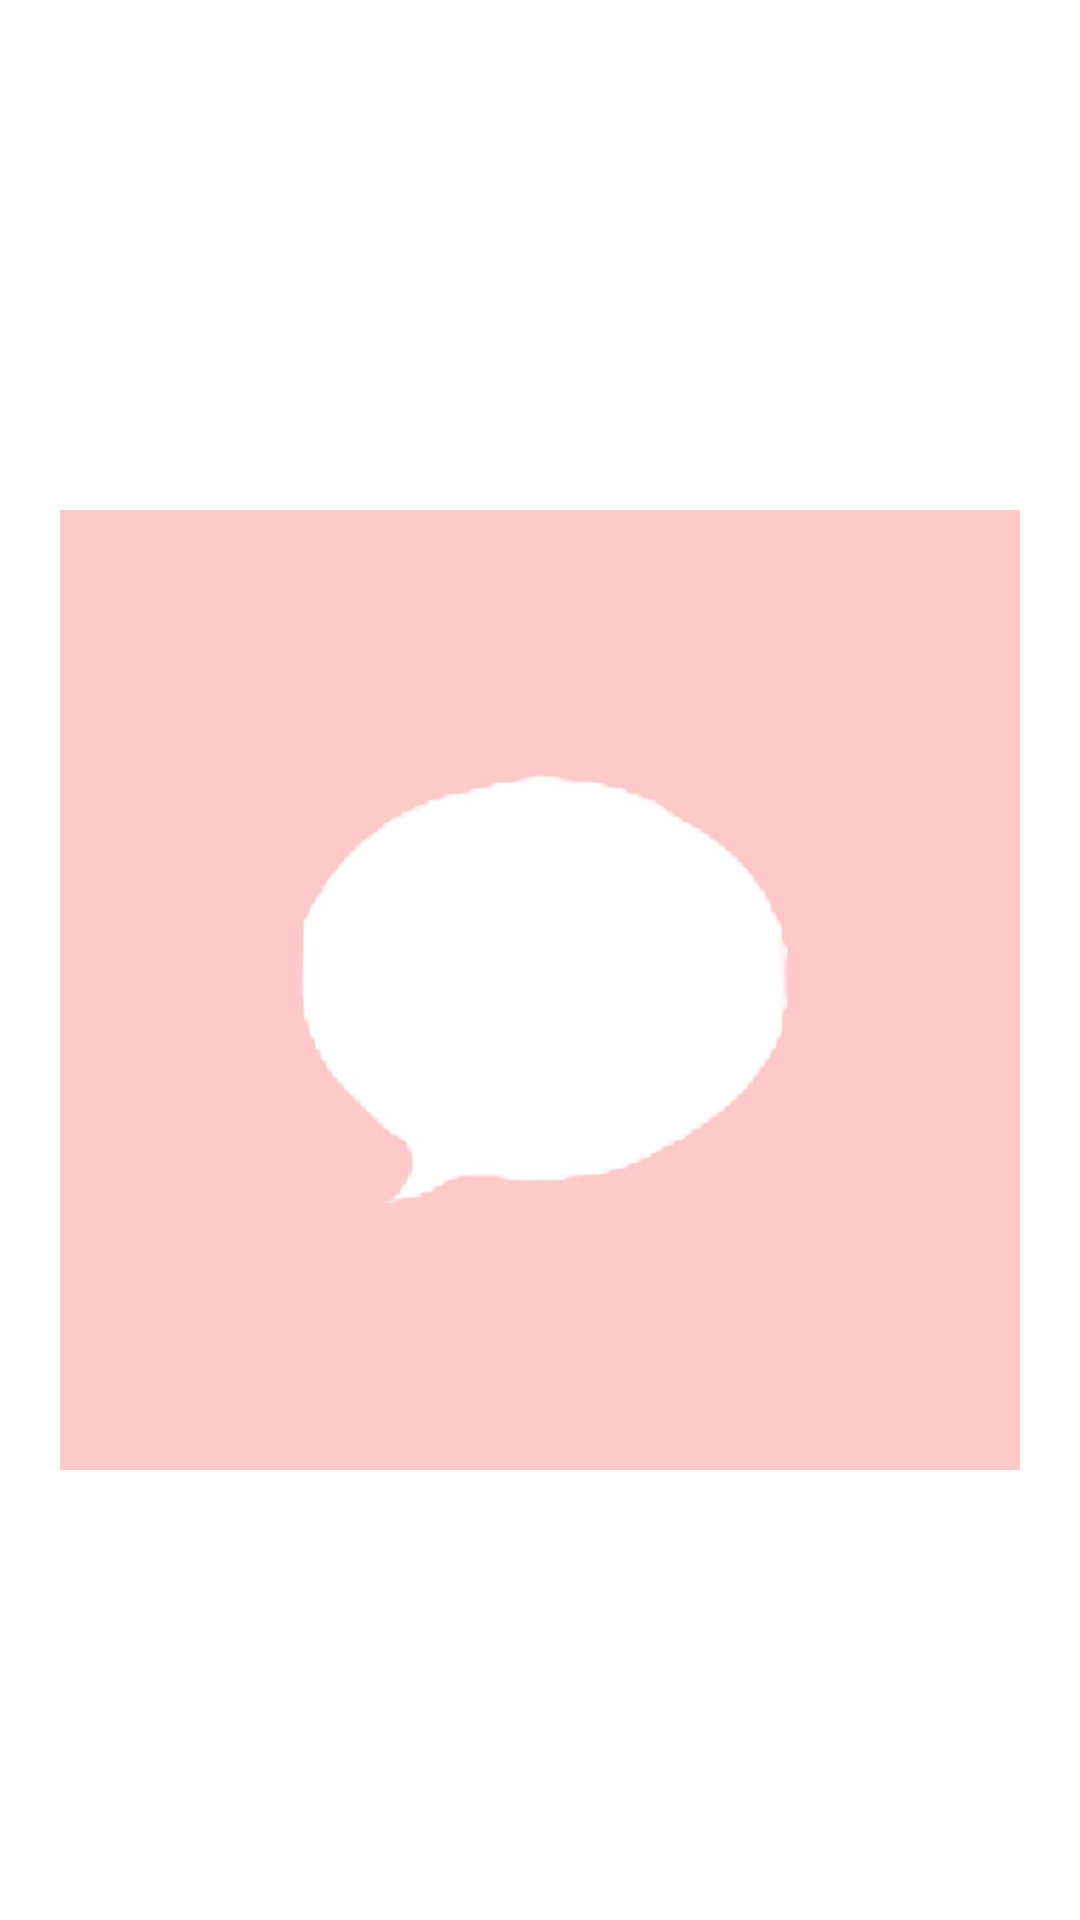

Android layout source for this screen:
<!-- AndroidManifest.xml: application theme Theme.BackGroundLoc -->
<!-- res/layout/welcome.xml -->
<?xml version="1.0" encoding="utf-8"?>
<RelativeLayout xmlns:android="http://schemas.android.com/apk/res/android"
    xmlns:app="http://schemas.android.com/apk/res-auto"
    xmlns:tools="http://schemas.android.com/tools"
    android:layout_width="match_parent"
    android:layout_height="wrap_content">



    <ImageView
        android:id="@+id/userprofile"
        android:layout_width="wrap_content"
        android:layout_height="wrap_content"
        android:src="@drawable/logo"
        android:scaleType="fitCenter"
        android:layout_centerHorizontal="true"
        android:layout_marginStart="20dp"
        android:layout_marginLeft="20dp"
        android:layout_marginTop="20dp"
        android:layout_marginEnd="20dp"
        />

    <TextView
        android:id="@+id/unameA"
        android:layout_width="wrap_content"
        android:layout_height="wrap_content"
        android:layout_below="@+id/userprofile"
        android:text="@string/username"
        android:textStyle="italic"
        android:layout_centerHorizontal="true"
        android:layout_marginTop="10dp"
        />

    <Button
        android:id="@+id/chatA"
        android:layout_width="wrap_content"
        android:layout_height="wrap_content"
        android:text="@string/chat_now"
        android:layout_below="@+id/unameA"
        android:layout_centerHorizontal="true"
        android:layout_marginTop="10dp"
        />

    <TextView
        android:id="@+id/closeA"
        android:layout_width="wrap_content"
        android:layout_height="wrap_content"
        android:layout_below="@+id/chatA"
        android:layout_centerHorizontal="true"
        android:text="@string/close_dialog"
        android:layout_marginTop="10dp"
        />


</RelativeLayout>
<!-- resources referenced by this layout -->
<resources>
  <!-- drawable logo: jpg bitmap (drawable, 13102 bytes) -->
  <string name="chat_now">Chat Now</string>
  <string name="close_dialog">Close Dialog</string>
  <string name="username">Username</string>
  <style name="Theme.BackGroundLoc" parent="Theme.MaterialComponents.DayNight.DarkActionBar">
          
          <item name="colorPrimary">@color/pinktop</item>
          <item name="colorPrimaryVariant">@color/pinktop</item>
          <item name="colorOnPrimary">@color/white</item>
          
          <item name="colorSecondary">@color/pinktop</item>
          <item name="colorSecondaryVariant">@color/teal_700</item>
          <item name="colorOnSecondary">@color/black</item>
          
          <item name="android:statusBarColor" tools:targetApi="l">?attr/colorPrimaryVariant</item>
          
      </style>
  <color name="pinktop">#ff8f8d</color>
  <color name="white">#FFFFFFFF</color>
  <color name="teal_700">#FF018786</color>
  <color name="black">#FF000000</color>
</resources>
